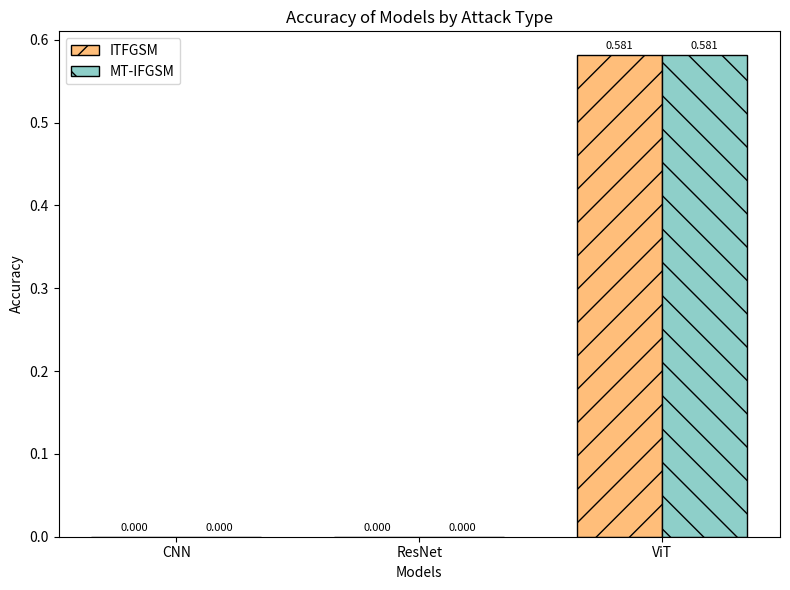
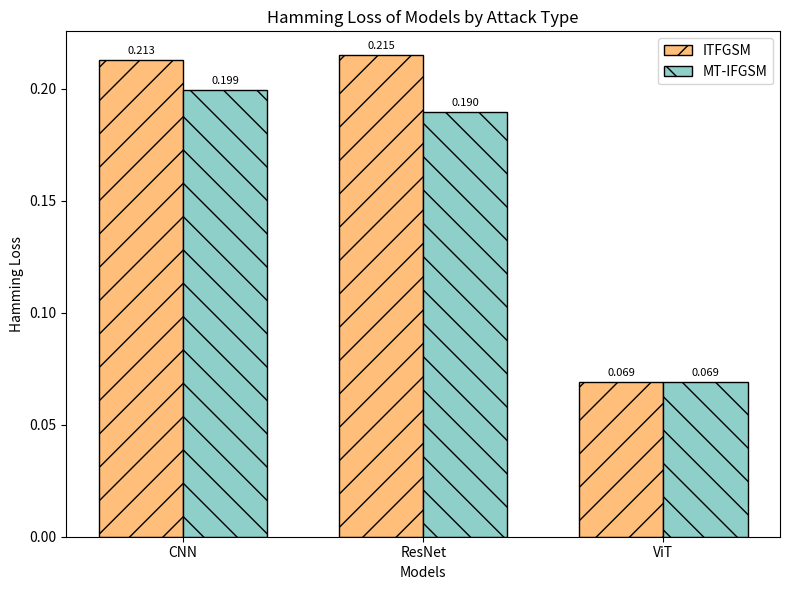

Source code (Python) for these figures, in order:
import matplotlib.pyplot as plt
import numpy as np

# Performance data
model_names = ['CNN', 'ResNet', 'ViT']
accuracy_data = np.array([0.000, 0.000, 0.000, 0.000, 0.581, 0.581])
hamming_loss_data = np.array([0.21293334052711727, 0.19926666965335607,
                              0.2148666743040085, 0.18960000357031823,
                              0.06906666938960553, 0.06906666938960553])

# Set the positions and width for the bars
positions = np.arange(len(model_names))
width = 0.35

# Define the color and hatch pattern
colors = ['#FFBE7A', '#8ECFC9']
patterns = ['/', '\\']

# Function to add value labels above bars
def add_value_labels(ax, bars):
    for bar in bars:
        height = bar.get_height()
        ax.annotate(f'{height:.3f}',
                    xy=(bar.get_x() + bar.get_width() / 2, height),
                    xytext=(0, 3),  # 3 points vertical offset
                    textcoords="offset points",
                    ha='center', va='bottom',
                    fontsize=8)

# Plotting Accuracy
plt.figure(figsize=(8, 6))
bar1 = plt.bar(positions - width/2, accuracy_data[::2], width, label='ITFGSM', color=colors[0], hatch=patterns[0], edgecolor='black')
bar2 = plt.bar(positions + width/2, accuracy_data[1::2], width, label='MT-IFGSM', color=colors[1], hatch=patterns[1], edgecolor='black')
plt.xlabel('Models')
plt.ylabel('Accuracy')
plt.title('Accuracy of Models by Attack Type')
plt.xticks(positions, model_names)
add_value_labels(plt.gca(), bar1 + bar2)
plt.legend()
plt.tight_layout()
plt.show()

# Plotting Hamming Loss
plt.figure(figsize=(8, 6))
bar3 = plt.bar(positions - width/2, hamming_loss_data[::2], width, label='ITFGSM', color=colors[0], hatch=patterns[0], edgecolor='black')
bar4 = plt.bar(positions + width/2, hamming_loss_data[1::2], width, label='MT-IFGSM', color=colors[1], hatch=patterns[1], edgecolor='black')
plt.xlabel('Models')
plt.ylabel('Hamming Loss')
plt.title('Hamming Loss of Models by Attack Type')
plt.xticks(positions, model_names)
add_value_labels(plt.gca(), bar3 + bar4)
plt.legend()
plt.tight_layout()
plt.show()
